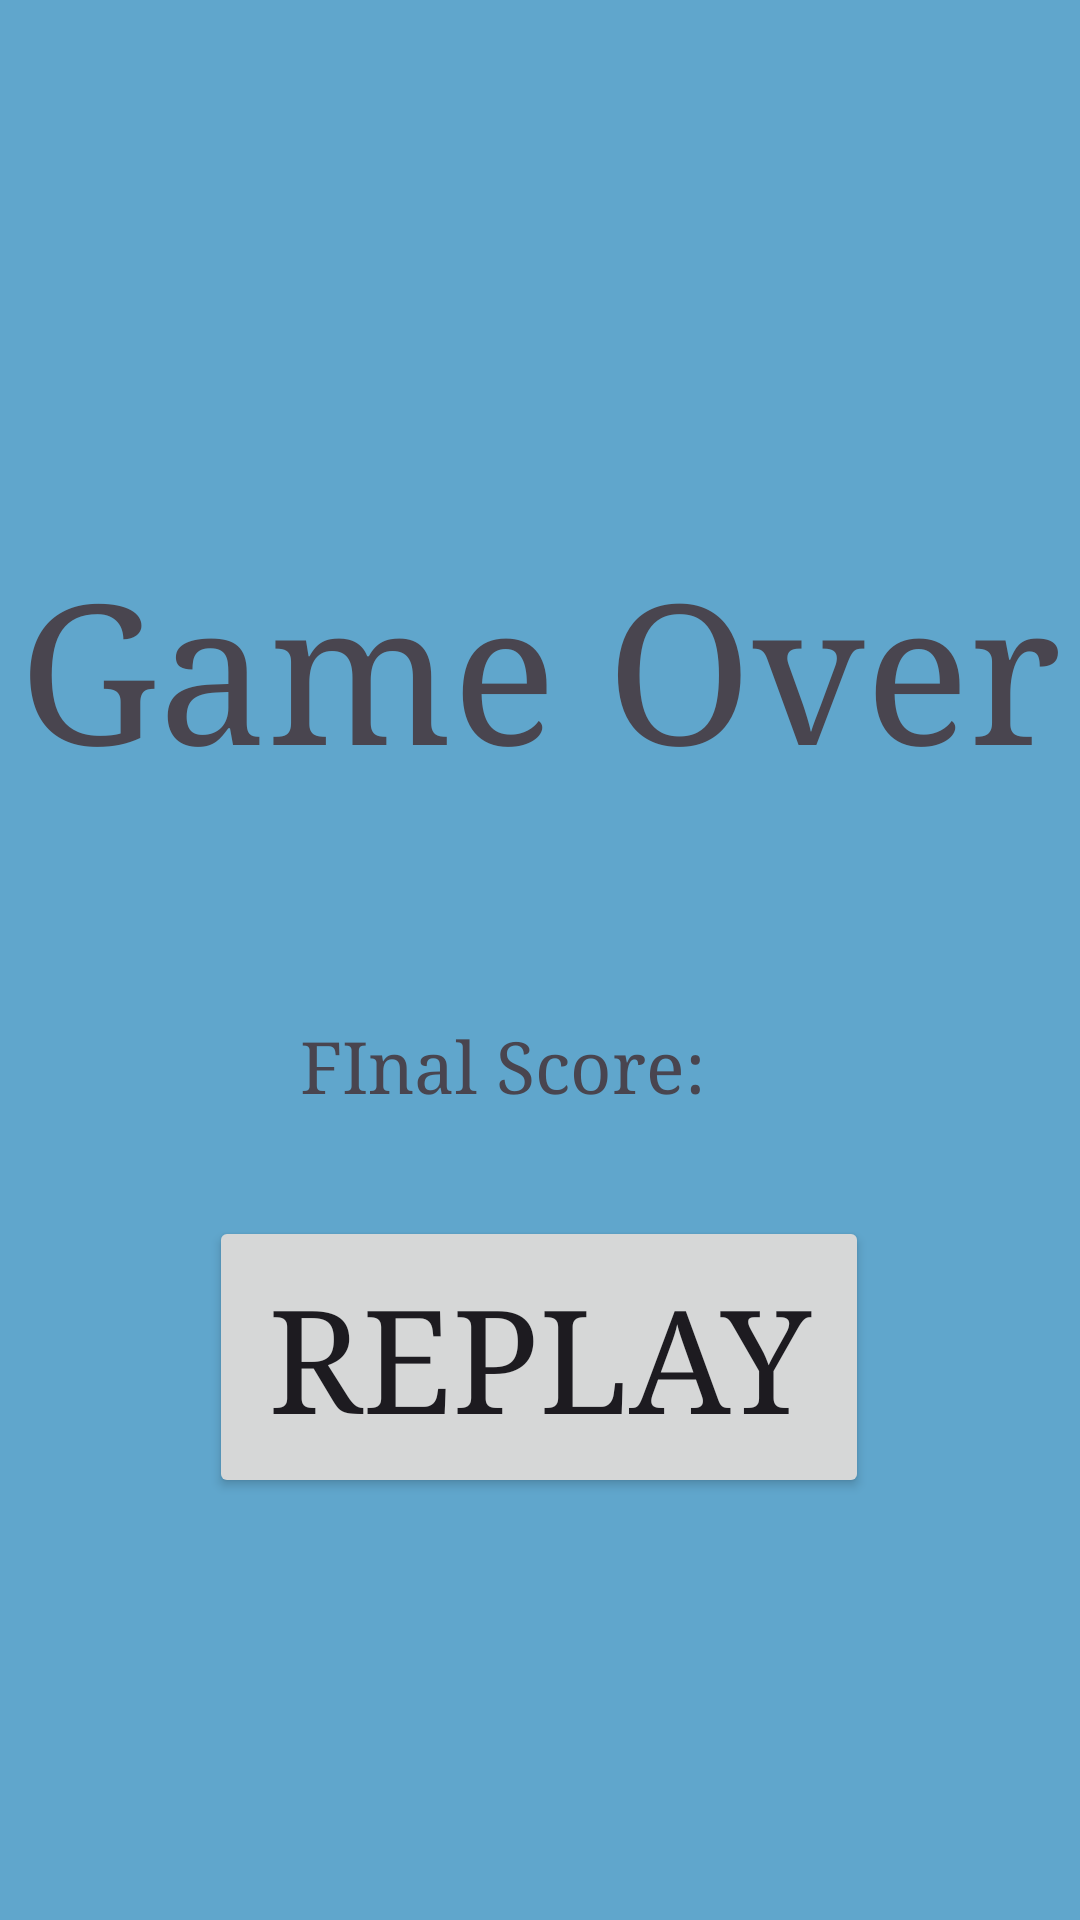

Produce the Android XML layout that renders to this screen, including the resource entries it uses.
<!-- AndroidManifest.xml: application theme Theme.TheFruiter -->
<!-- res/layout/activity_game_over.xml -->
<?xml version="1.0" encoding="utf-8"?>
<androidx.constraintlayout.widget.ConstraintLayout xmlns:android="http://schemas.android.com/apk/res/android"
    xmlns:app="http://schemas.android.com/apk/res-auto"
    xmlns:tools="http://schemas.android.com/tools"
    android:id="@+id/main"
    android:layout_width="match_parent"
    android:layout_height="match_parent"
    android:background="#60A6CC"
    tools:context=".GameOver">

    <Button
        android:id="@+id/bReplay"
        android:layout_width="220dp"
        android:layout_height="94dp"
        android:layout_marginStart="95dp"
        android:layout_marginTop="50dp"
        android:layout_marginEnd="96dp"
        android:layout_marginBottom="50dp"
        android:fontFamily="serif"
        android:text="Replay"
        android:textSize="48sp"
        app:layout_constraintBottom_toBottomOf="parent"
        app:layout_constraintEnd_toEndOf="parent"
        app:layout_constraintStart_toStartOf="parent"
        app:layout_constraintTop_toBottomOf="@id/textView" />

    <TextView
        android:id="@+id/textView"
        android:layout_width="wrap_content"
        android:layout_height="wrap_content"
        android:layout_marginStart="50dp"
        android:layout_marginTop="180dp"
        android:layout_marginEnd="50dp"
        android:fontFamily="serif"
        android:text="Game Over"
        android:textSize="65sp"
        app:layout_constraintEnd_toEndOf="parent"
        app:layout_constraintStart_toStartOf="parent"
        app:layout_constraintTop_toTopOf="parent" />

    <TextView
        android:id="@+id/finalScore"
        android:layout_width="wrap_content"
        android:layout_height="wrap_content"
        android:layout_marginStart="100dp"
        android:layout_marginTop="50dp"
        android:layout_marginBottom="10dp"
        android:fontFamily="serif"
        android:text="FInal Score:"
        android:textSize="24sp"
        app:layout_constraintBottom_toTopOf="@+id/bReplay"
        app:layout_constraintStart_toStartOf="parent"
        app:layout_constraintTop_toBottomOf="@+id/textView" />
</androidx.constraintlayout.widget.ConstraintLayout>
<!-- resources referenced by this layout -->
<resources>
  <style name="Theme.TheFruiter" parent="Base.Theme.TheFruiter" />
  <style name="Base.Theme.TheFruiter" parent="Theme.Material3.DayNight.NoActionBar">
          
          
      </style>
</resources>
